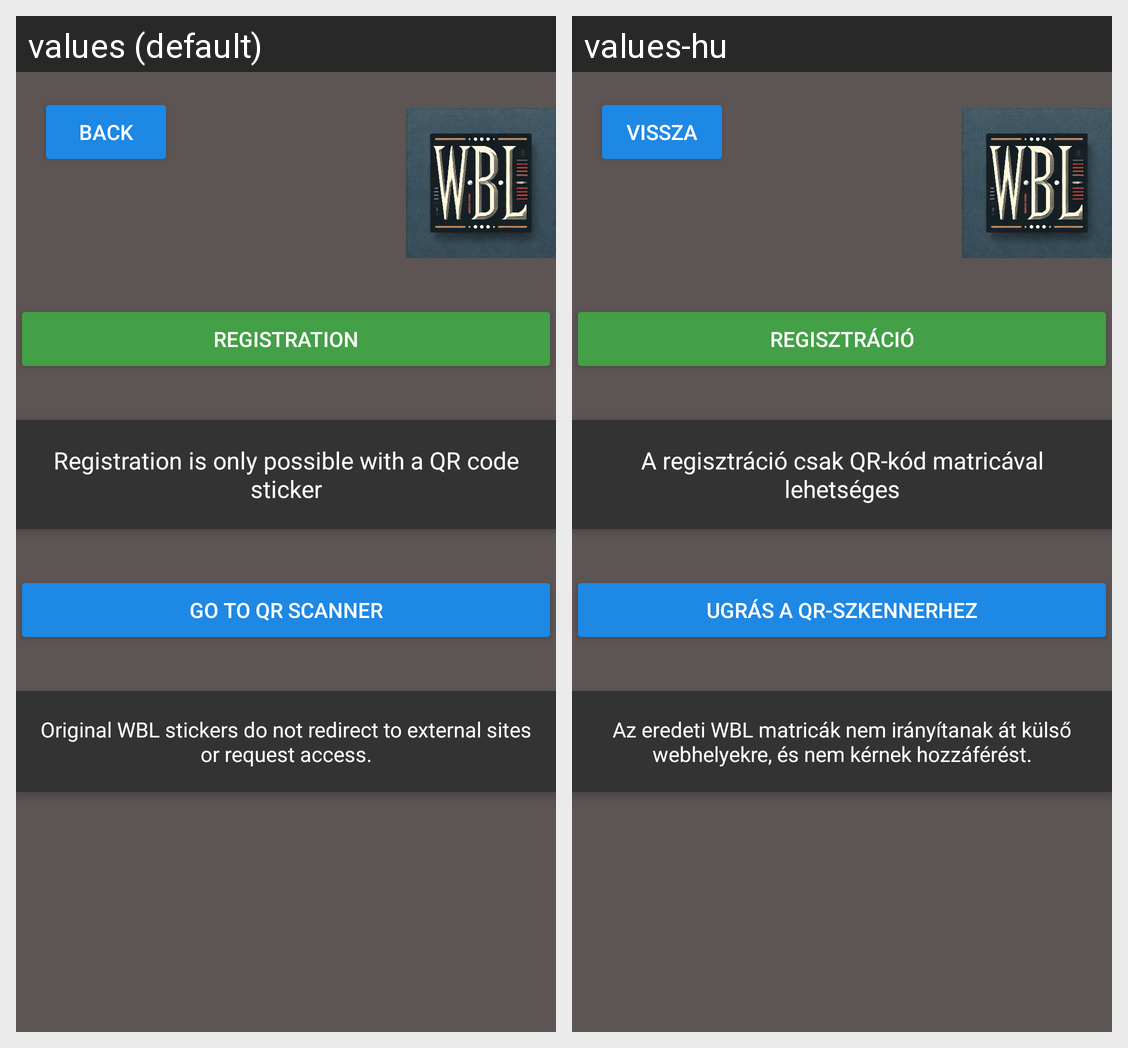

This grid shows one Android layout under two languages. Give, for every string resource on the screen, its name, the default text and each shown locale's text.
Android screen res/layout/activity_registration.xml rendered under 2 locales, left to right: values (default), values-hu. Device: Nexus 5 (rendered at 1080×1920; each locale shown at half size, 540×960, under a caption strip naming it); theme Theme.WBLConnection.
Strings drawn on this screen, with the default value and each locale's value (text and hints the layout hard-codes, and strings that could not be matched under every locale, appear in the picture but are not listed):

back
  values: Back
  values-hu: Vissza

registration
  values: Registration
  values-hu: Regisztráció

registration_is_only_possible_with_a_qr_code_sticker
  values: Registration is only possible with a QR code sticker
  values-hu: A regisztráció csak QR-kód matricával lehetséges

go_to_qr_scanner
  values: Go to QR Scanner
  values-hu: Ugrás a QR-szkennerhez

original_wbl_stickers_do_not_redirect_to_external_sites_or_request_access
  values: Original WBL stickers do not redirect to external sites or request access.
  values-hu: Az eredeti WBL matricák nem irányítanak át külső webhelyekre, és nem kérnek hozzáférést.
